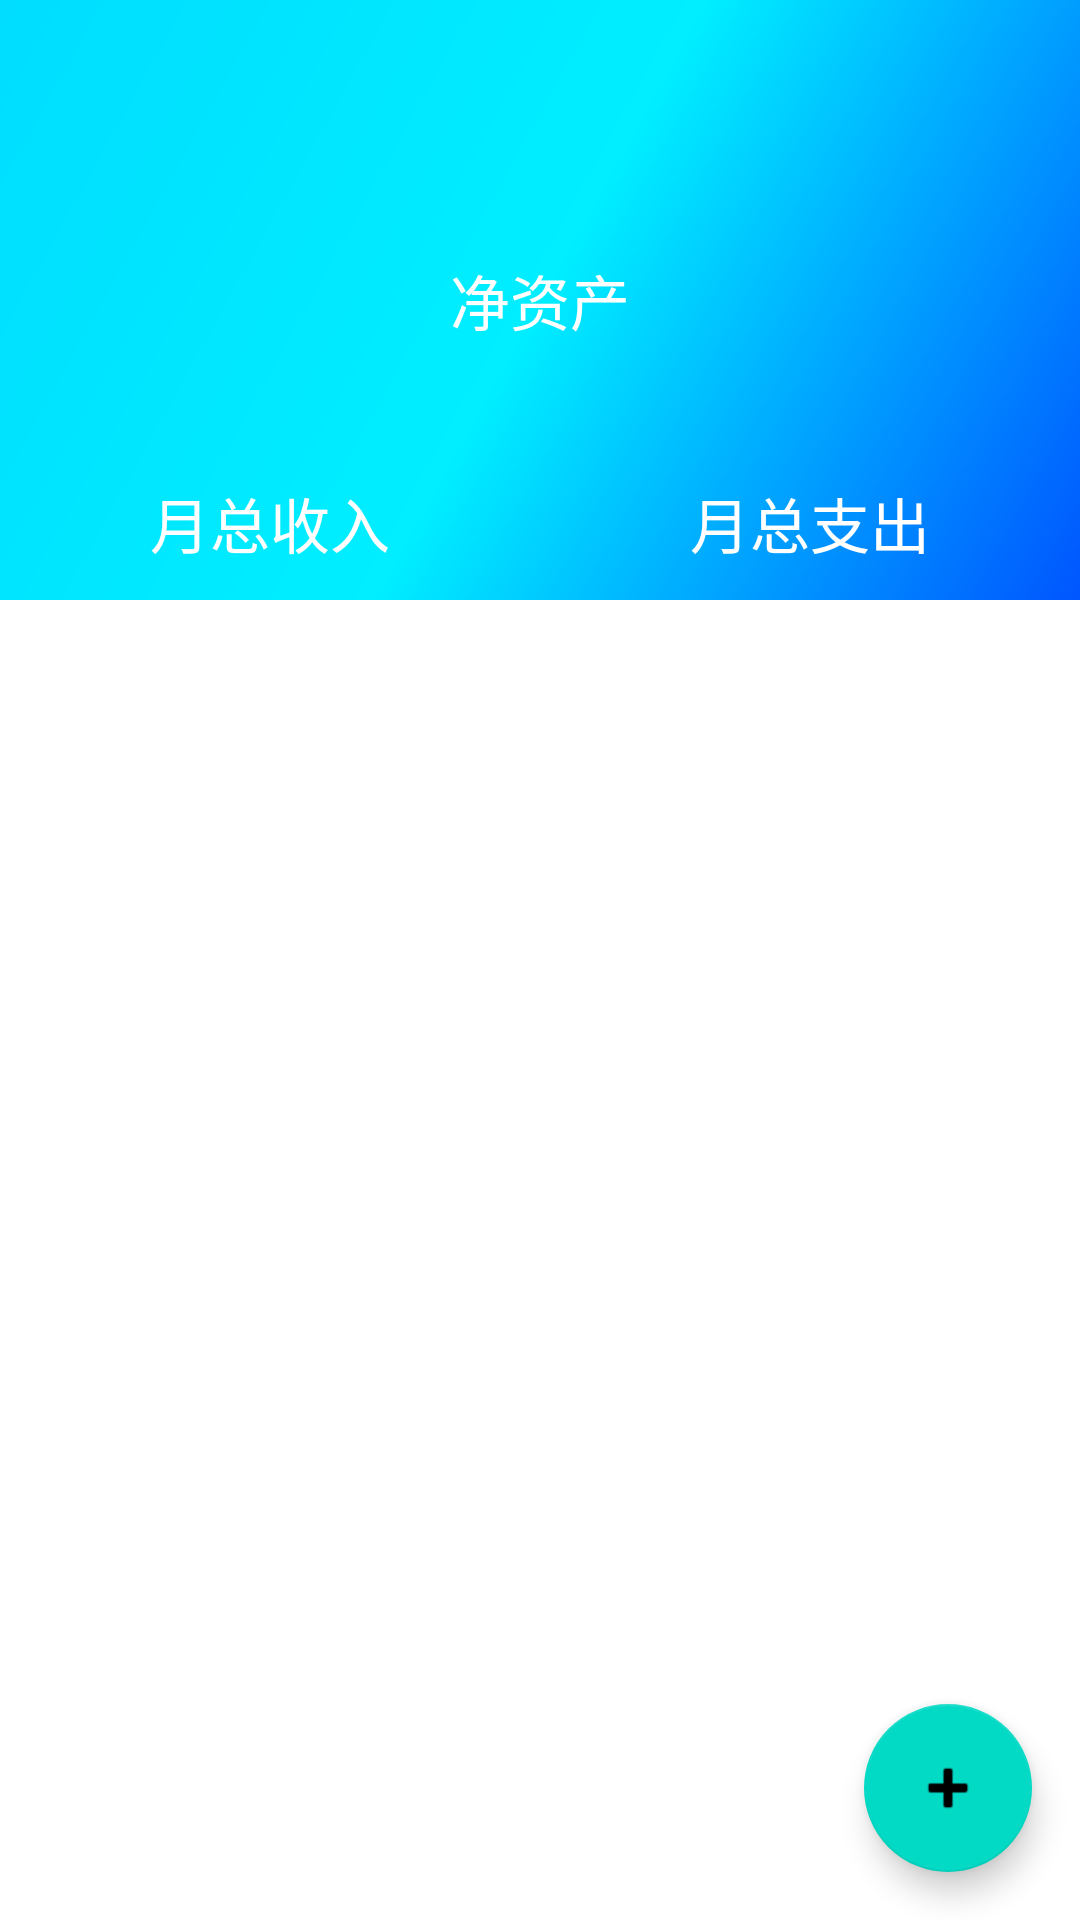

Android layout source for this screen:
<!-- AndroidManifest.xml: application theme Theme.AccountKeeping -->
<!-- res/layout/fragment_homepage.xml -->
<?xml version="1.0" encoding="utf-8"?>
<androidx.constraintlayout.widget.ConstraintLayout xmlns:android="http://schemas.android.com/apk/res/android"
    xmlns:app="http://schemas.android.com/apk/res-auto"
    xmlns:tools="http://schemas.android.com/tools"
    android:orientation="vertical" android:layout_width="match_parent"
    android:layout_height="match_parent">

    <LinearLayout
        android:id="@+id/linearLayout"
        android:layout_width="match_parent"
        android:layout_height="match_parent"
        app:layout_constraintBottom_toBottomOf="parent"
        app:layout_constraintEnd_toEndOf="parent"
        app:layout_constraintStart_toStartOf="parent"
        app:layout_constraintTop_toTopOf="parent"
        android:orientation="vertical">

        <androidx.constraintlayout.widget.ConstraintLayout
            android:id="@+id/homepage_head"
            android:layout_width="match_parent"
            android:layout_height="200dp"
            android:background="@drawable/side_nav_bar"
            app:layout_constraintTop_toTopOf="parent">

            <TextView
                android:id="@+id/textView4"
                android:layout_width="wrap_content"
                android:layout_height="wrap_content"
                android:text="@string/pure"
                android:textColor="@color/white"
                android:textSize="20dp"
                app:layout_constraintBottom_toBottomOf="parent"
                app:layout_constraintEnd_toEndOf="parent"
                app:layout_constraintStart_toStartOf="parent"
                app:layout_constraintTop_toTopOf="parent" />

            <TextView
                android:id="@+id/text_view_pure"
                android:layout_width="wrap_content"
                android:layout_height="wrap_content"
                android:text=""
                android:textColor="@color/red"
                android:textSize="25dp"
                app:layout_constraintEnd_toEndOf="parent"
                app:layout_constraintStart_toStartOf="parent"
                app:layout_constraintTop_toBottomOf="@+id/textView4" />

            <TextView
                android:id="@+id/textView6"
                android:layout_width="wrap_content"
                android:layout_height="wrap_content"
                android:text="@string/all_income"
                android:textColor="@color/white"
                android:textSize="20dp"
                app:layout_constraintBottom_toBottomOf="parent"
                app:layout_constraintEnd_toStartOf="@+id/text_view_pure"
                app:layout_constraintStart_toStartOf="parent"
                app:layout_constraintTop_toBottomOf="@+id/text_view_pure" />

            <TextView
                android:id="@+id/text_view_all_income"
                android:layout_width="wrap_content"
                android:layout_height="wrap_content"
                android:text=""
                android:textColor="@color/green"
                android:textSize="17dp"
                app:layout_constraintBottom_toTopOf="@+id/textView6"
                app:layout_constraintEnd_toStartOf="@+id/text_view_pure"
                app:layout_constraintStart_toStartOf="parent" />

            <TextView
                android:id="@+id/textView7"
                android:layout_width="wrap_content"
                android:layout_height="wrap_content"
                android:text="@string/all_expend"
                android:textColor="@color/white"
                android:textSize="20dp"
                app:layout_constraintBottom_toBottomOf="@+id/textView6"
                app:layout_constraintEnd_toEndOf="parent"
                app:layout_constraintStart_toEndOf="@+id/text_view_pure" />

            <TextView
                android:id="@+id/text_view_all_expend"
                android:layout_width="wrap_content"
                android:layout_height="wrap_content"
                android:text=""
                android:textColor="@color/red"
                android:textSize="17dp"
                app:layout_constraintBottom_toTopOf="@+id/textView7"
                app:layout_constraintEnd_toEndOf="parent"
                app:layout_constraintStart_toEndOf="@+id/text_view_pure" />

        </androidx.constraintlayout.widget.ConstraintLayout>


        <androidx.recyclerview.widget.RecyclerView
            android:id="@+id/recycle_view_day_account_record_items"
            android:layout_width="match_parent"
            android:layout_height="wrap_content"
            app:layout_constraintEnd_toEndOf="parent"
            app:layout_constraintStart_toStartOf="parent"
            app:layout_constraintTop_toBottomOf="@+id/homepage_head" />
    </LinearLayout>


    <com.google.android.material.floatingactionbutton.FloatingActionButton
        android:id="@+id/fab"
        android:layout_width="wrap_content"
        android:layout_height="wrap_content"
        android:layout_gravity="bottom|end"
        android:layout_marginEnd="16dp"
        android:layout_marginBottom="16dp"
        app:layout_constraintBottom_toBottomOf="parent"
        app:layout_constraintEnd_toEndOf="parent"
        app:srcCompat="@android:drawable/ic_input_add" />


</androidx.constraintlayout.widget.ConstraintLayout>
<!-- resources referenced by this layout -->
<resources>
  <color name="green">#FF007700</color>
  <color name="red">#FFFF0000</color>
  <color name="white">#FFFFFFFF</color>
  <!-- drawable side_nav_bar (drawable) -->
  <shape xmlns:android="http://schemas.android.com/apk/res/android"
      android:shape="rectangle">
      <gradient
          android:angle="135"
          android:endColor="#FF00DDFF"
          android:centerColor="#FF00EEFF"
          android:startColor="#FF0055FF"
          android:type="linear" />
  </shape>
  <string name="all_expend">月总支出</string>
  <string name="all_income">月总收入</string>
  <string name="pure">净资产</string>
  <style name="Theme.AccountKeeping" parent="Theme.MaterialComponents.DayNight.DarkActionBar">
          
          <item name="colorPrimary">@color/purple_500</item>
          <item name="colorPrimaryVariant">@color/purple_700</item>
          <item name="colorOnPrimary">@color/white</item>
          
          <item name="colorSecondary">@color/teal_200</item>
          <item name="colorSecondaryVariant">@color/teal_700</item>
          <item name="colorOnSecondary">@color/black</item>
          
          <item name="android:statusBarColor" tools:targetApi="l">?attr/colorPrimaryVariant</item>
          
      </style>
  <color name="purple_500">#FF6200EE</color>
  <color name="purple_700">#FF3700B3</color>
  <color name="teal_200">#FF03DAC5</color>
  <color name="teal_700">#FF018786</color>
  <color name="black">#FF000000</color>
</resources>
